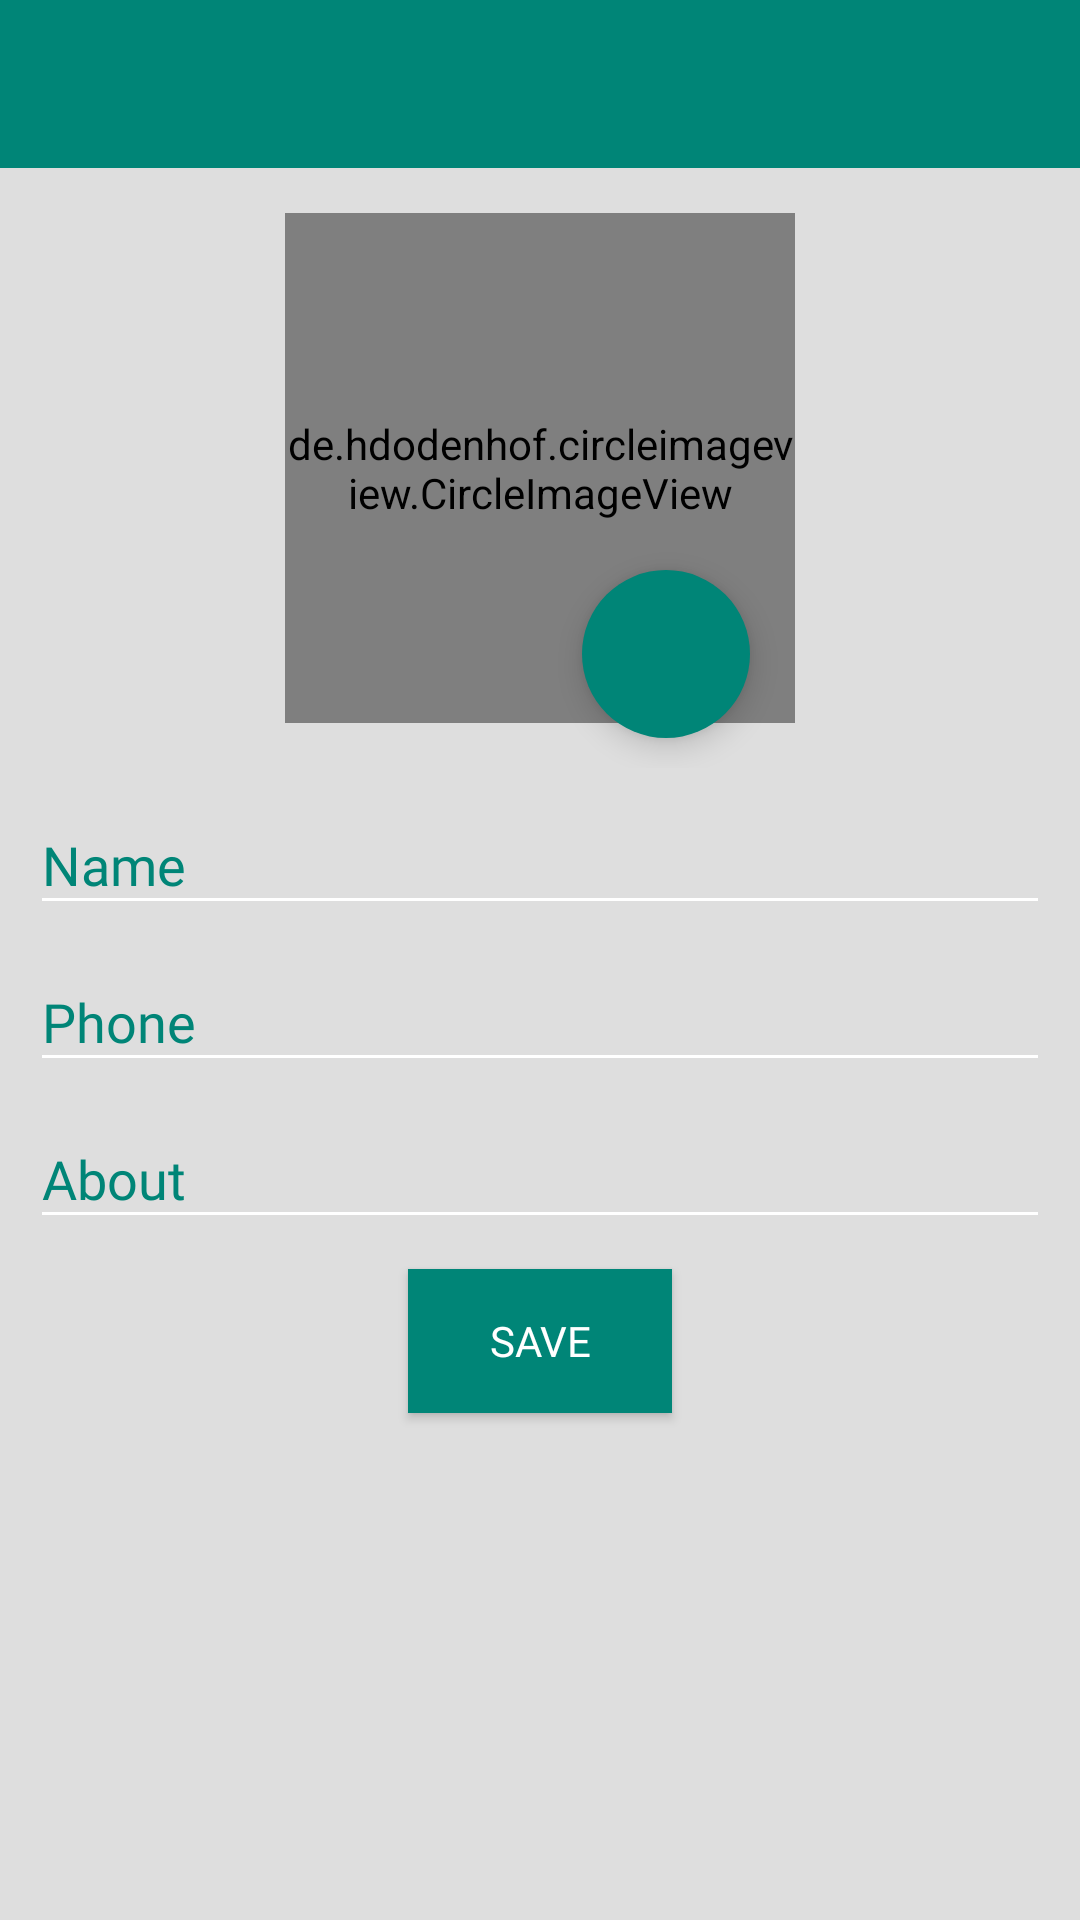

Here is an Android app screen rendered from its layout file. Give the layout XML and the strings, colors and styles it references.
<!-- AndroidManifest.xml: application theme AppTheme -->
<!-- res/layout/activity_add_detail.xml -->
<?xml version="1.0" encoding="utf-8"?>
<LinearLayout xmlns:android="http://schemas.android.com/apk/res/android"
    xmlns:app="http://schemas.android.com/apk/res-auto"
    xmlns:tools="http://schemas.android.com/tools"
    android:layout_width="match_parent"
    android:layout_height="match_parent"
    android:orientation="vertical"
    android:background="#dedede"
    tools:context=".activities.AddDetailActivity">

    <android.support.design.widget.AppBarLayout
        android:id="@+id/appBarLayout"
        android:layout_width="match_parent"
        android:layout_height="wrap_content">

        <android.support.v7.widget.Toolbar

            app:titleTextColor="@android:color/white"
            app:titleTextAppearance="@style/ToolbarTitle"
            style="@style/BaseTheme"
            android:id="@+id/tool_bar"
            android:layout_width="match_parent"
            android:layout_height="?attr/actionBarSize"
            android:background="?attr/colorPrimary"
            app:layout_scrollFlags="scroll|enterAlways"/>

    </android.support.design.widget.AppBarLayout>

    <FrameLayout
        android:layout_gravity="center"
        android:id="@+id/frameLayout"
        android:layout_centerHorizontal="true"
        android:layout_below="@+id/appBarLayout"
        android:layout_width="200dp"
        android:layout_height="200dp">

        <de.hdodenhof.circleimageview.CircleImageView
            android:layout_gravity="center"
            android:layout_below="@+id/appBarLayout"
            android:layout_centerHorizontal="true"
            xmlns:app="http://schemas.android.com/apk/res-auto"
            android:id="@+id/profile_image"
            android:layout_width="170dp"
            android:layout_height="170dp"
            android:src="@drawable/profile"
            app:civ_border_width="2dp"
            app:civ_border_color="#dede"/>

        <android.support.design.widget.FloatingActionButton
            android:layout_below="@+id/profile_image"
            app:backgroundTint="@color/colorPrimary"
            android:id="@+id/fabButton"
            android:layout_width="wrap_content"
            android:layout_height="wrap_content"
            android:layout_gravity="end|bottom"
            android:src="@drawable/ic_photo_camera_black_24dp"
            app:borderWidth="0dp"
            android:onClick="ChangeAvatar"
            android:layout_marginRight="30dp"
            android:layout_marginBottom="10dp"
            app:layout_behavior="com.infosys.crystal.breathingwellness.adapter.ScrollingFABBehavior"/>


    </FrameLayout>

    <android.support.design.widget.TextInputLayout
        android:layout_marginRight="10dp"
        android:layout_marginLeft="10dp"
        android:textColorHint="@color/colorPrimary"
        android:layout_width="match_parent"
        android:layout_height="wrap_content">

        <android.support.design.widget.TextInputEditText
            android:layout_width="match_parent"
            android:layout_height="wrap_content"
            android:fontFamily="@font/roboto"
            android:hint="Name"
            android:id="@+id/txt_userName"
            android:textColorHint="@color/colorPrimary" />

    </android.support.design.widget.TextInputLayout>

    <android.support.design.widget.TextInputLayout
        android:layout_marginRight="10dp"
        android:layout_marginLeft="10dp"
        android:textColorHint="@color/colorPrimary"
        android:layout_width="match_parent"
        android:layout_height="wrap_content">

        <android.support.design.widget.TextInputEditText

            android:layout_width="match_parent"
            android:layout_height="wrap_content"
            android:fontFamily="@font/roboto"
            android:hint="Phone"
            android:id="@+id/txtPhone"
            android:inputType="phone"
            android:textColorHint="@color/colorPrimary" />

    </android.support.design.widget.TextInputLayout>

    <android.support.design.widget.TextInputLayout
        android:layout_marginRight="10dp"
        android:layout_marginLeft="10dp"
        android:textColorHint="@color/colorPrimary"
        android:layout_width="match_parent"
        android:layout_height="wrap_content">

        <android.support.design.widget.TextInputEditText
            android:layout_width="match_parent"
            android:layout_height="wrap_content"
            android:fontFamily="@font/roboto"
            android:hint="About"
            android:id="@+id/txtAbout"
            android:textColorHint="@color/colorPrimary" />

    </android.support.design.widget.TextInputLayout>

    <Button
        android:id="@+id/btnSave"
        android:onClick="save"
        android:layout_gravity="center"
        android:fontFamily="@font/roboto"
        android:layout_width="wrap_content"
        android:layout_height="wrap_content"
        android:layout_margin="10dp"
        android:background="@color/colorPrimary"
        android:text="Save"
        android:textColor="@color/white"/>

</LinearLayout>
<!-- resources referenced by this layout -->
<resources>
  <color name="colorPrimary">#008577</color>
  <color name="white">#FFF</color>
  <!-- drawable profile: jpg bitmap (drawable, 90031 bytes) -->
  <style name="BaseTheme" parent="Theme.AppCompat.Light.NoActionBar">
          <item name="colorControlNormal">@color/white</item>
  
      </style>
  <style name="ToolbarTitle" parent="@style/TextAppearance.Widget.AppCompat.Toolbar.Title">
          <item name="android:textSize">20sp</item>
      </style>
  <style name="AppTheme" parent="Theme.AppCompat.Light.NoActionBar">
          
          <item name="colorPrimary">@color/colorPrimary</item>
          <item name="colorPrimaryDark">@color/colorPrimaryDark</item>
          <item name="colorAccent">@color/colorAccent</item>
          <item name="android:textColorSecondary">@color/white</item>
      </style>
  <color name="colorPrimaryDark">#00574B</color>
  <color name="colorAccent">#FF4081</color>
</resources>
